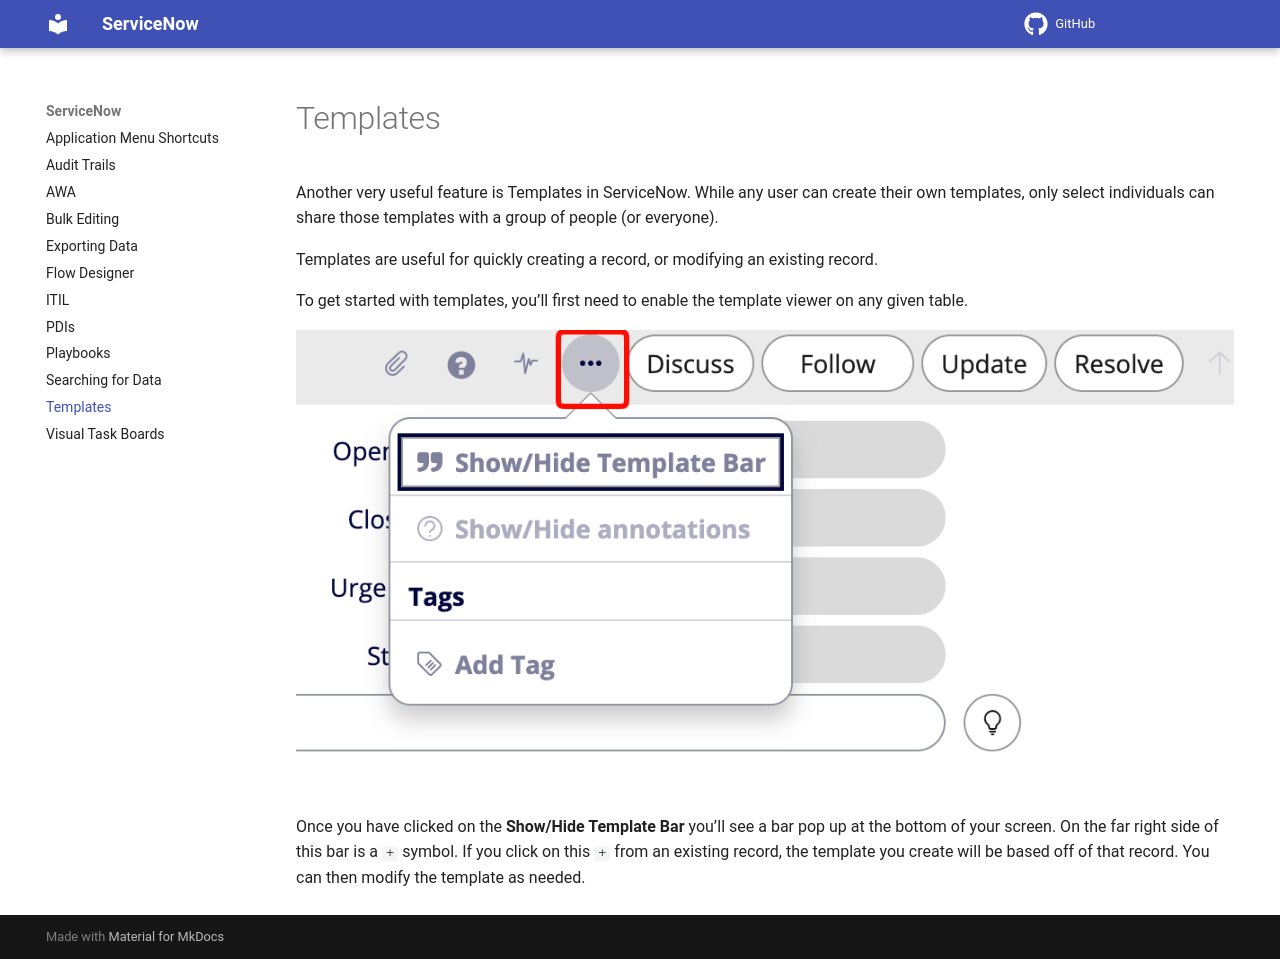

repository: ChadDa3mon/ServiceNow-Docs · page: templates.html · generator: mkdocs

Another very useful feature is Templates in ServiceNow. While any user can create their own templates, only select individuals can share those templates with a group of people (or everyone).

Templates are useful for quickly creating a record, or modifying an existing record.

To get started with templates, you’ll first need to enable the template viewer on any given table. 

![Show Template Bar](images/show-template-bar.png)

Once you have clicked on the **Show/Hide Template Bar** you’ll see a bar pop up at the bottom of your screen. On the far right side of this bar is a `+` symbol. If you click on this `+` from an existing record, the template you create will be based off of that record. You can then modify the template as needed. 
